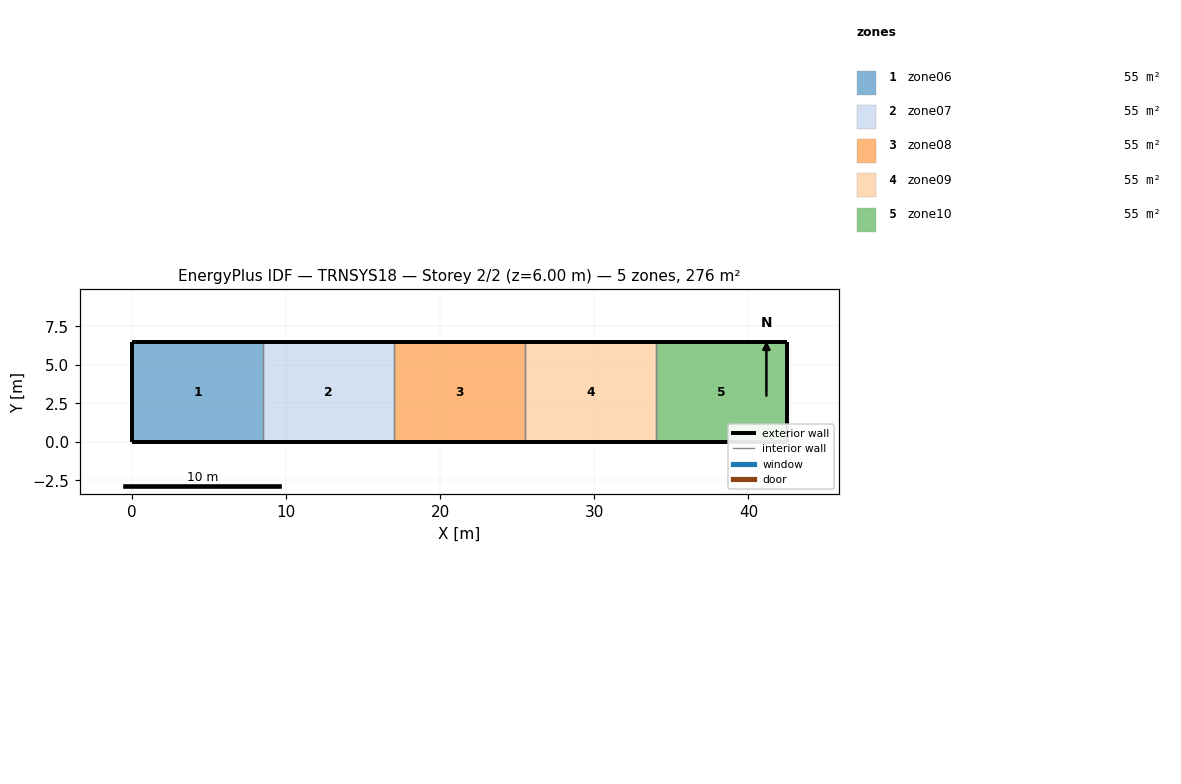
=== STOREY PLAN SPEC (per zone: floor XY polygon, exterior-wall plan segments, windows/doors) ===
zone 1: zone06  (55.2 m²)
  floor: (8.50, 6.50) (8.50, 0.00) (0.00, 0.00) (0.00, 6.50)
  exterior wall: (0.00, 6.50) – (0.00, 0.00)  [6.5 m]
  exterior wall: (8.50, 6.50) – (0.00, 6.50)  [8.5 m]
  exterior wall: (0.00, 0.00) – (8.50, 0.00)  [8.5 m]
  interior walls: 1
zone 2: zone07  (55.2 m²)
  floor: (17.00, 6.50) (17.00, 0.00) (8.50, 0.00) (8.50, 6.50)
  exterior wall: (17.00, 6.50) – (8.50, 6.50)  [8.5 m]
  exterior wall: (8.50, 0.00) – (17.00, 0.00)  [8.5 m]
  interior walls: 2
zone 3: zone08  (55.2 m²)
  floor: (25.50, 6.50) (25.50, 0.00) (17.00, 0.00) (17.00, 6.50)
  exterior wall: (25.50, 6.50) – (17.00, 6.50)  [8.5 m]
  exterior wall: (17.00, 0.00) – (25.50, 0.00)  [8.5 m]
  interior walls: 2
zone 4: zone09  (55.2 m²)
  floor: (34.00, 6.50) (34.00, 0.00) (25.50, 0.00) (25.50, 6.50)
  exterior wall: (34.00, 6.50) – (25.50, 6.50)  [8.5 m]
  exterior wall: (25.50, 0.00) – (34.00, 0.00)  [8.5 m]
  interior walls: 2
zone 5: zone10  (55.2 m²)
  floor: (42.50, 6.50) (42.50, 0.00) (34.00, 0.00) (34.00, 6.50)
  exterior wall: (42.50, 0.00) – (42.50, 6.50)  [6.5 m]
  exterior wall: (42.50, 6.50) – (34.00, 6.50)  [8.5 m]
  exterior wall: (34.00, 0.00) – (42.50, 0.00)  [8.5 m]
  interior walls: 1

=== DERIVED (storey summary) ===
Building: TRNSYS18
Storey: 2 of 2  (floor level z = 6.00 m)
Storey gross floor area: 276.2 m²
Zones on this storey: 5
  - zone06: floor 55.2 m²; exterior wall 23.5 m (141.0 m²); WWR 0.0%
  - zone07: floor 55.2 m²; exterior wall 17.0 m (102.0 m²); WWR 0.0%
  - zone08: floor 55.2 m²; exterior wall 17.0 m (102.0 m²); WWR 0.0%
  - zone09: floor 55.2 m²; exterior wall 17.0 m (102.0 m²); WWR 0.0%
  - zone10: floor 55.2 m²; exterior wall 23.5 m (141.0 m²); WWR 0.0%
Zone adjacency: (none detected)